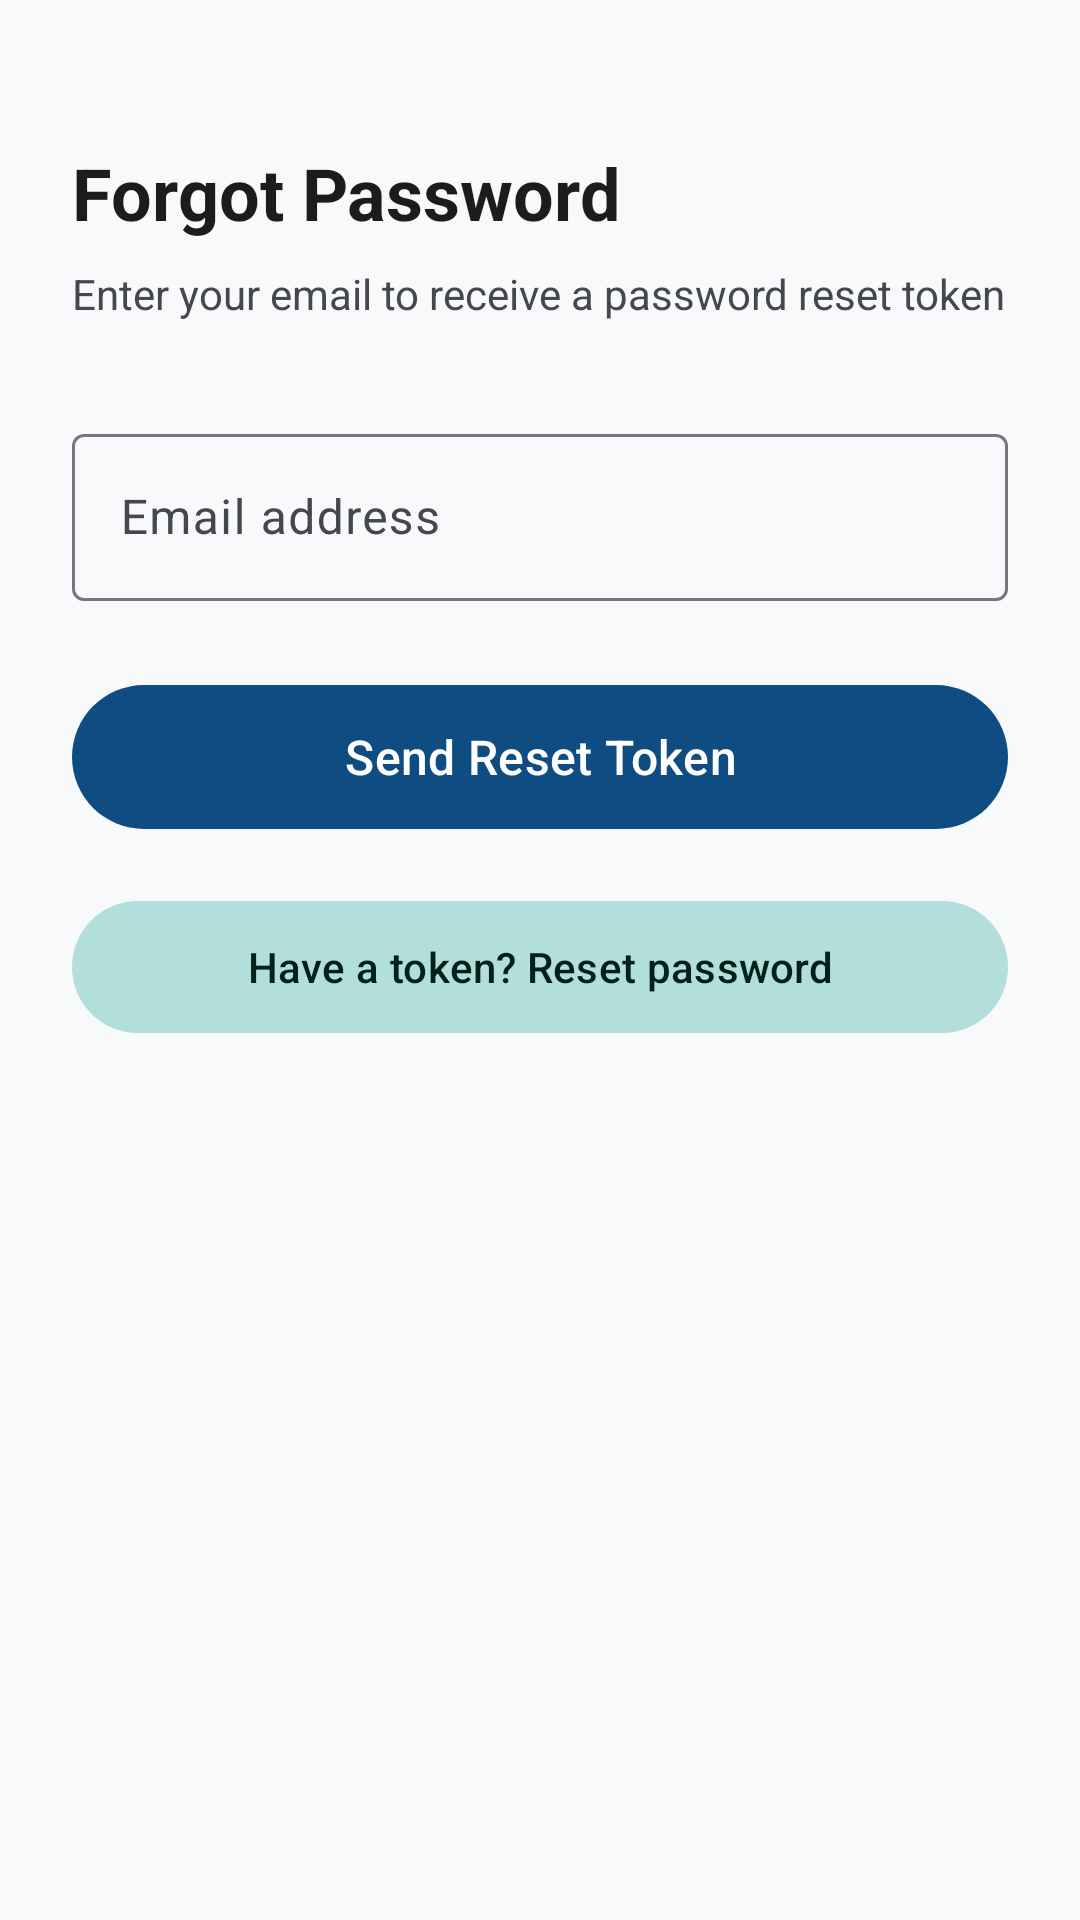

The Android layout XML behind this screen, and the referenced resources:
<!-- AndroidManifest.xml: application theme Theme.HorizonTourist -->
<!-- res/layout/activity_forgot_password.xml -->
<?xml version="1.0" encoding="utf-8"?>
<ScrollView xmlns:android="http://schemas.android.com/apk/res/android"
    xmlns:app="http://schemas.android.com/apk/res-auto"
    android:layout_width="match_parent"
    android:layout_height="match_parent"
    android:background="@color/background"
    android:fillViewport="true">

    <androidx.constraintlayout.widget.ConstraintLayout
        android:layout_width="match_parent"
        android:layout_height="wrap_content"
        android:padding="24dp">

        <TextView
            android:id="@+id/tvForgotTitle"
            android:layout_width="wrap_content"
            android:layout_height="wrap_content"
            android:layout_marginTop="24dp"
            android:text="@string/title_forgot_password"
            android:textColor="@color/on_surface"
            android:textSize="24sp"
            android:textStyle="bold"
            app:layout_constraintStart_toStartOf="parent"
            app:layout_constraintTop_toTopOf="parent" />

        <TextView
            android:id="@+id/tvForgotSubtitle"
            android:layout_width="wrap_content"
            android:layout_height="wrap_content"
            android:layout_marginTop="8dp"
            android:text="@string/subtitle_forgot_password"
            android:textColor="@color/on_surface_variant"
            android:textSize="14sp"
            app:layout_constraintStart_toStartOf="parent"
            app:layout_constraintTop_toBottomOf="@+id/tvForgotTitle" />

        <com.google.android.material.textfield.TextInputLayout
            android:id="@+id/tilEmail"
            style="@style/Widget.Material3.TextInputLayout.OutlinedBox"
            android:layout_width="match_parent"
            android:layout_height="wrap_content"
            android:layout_marginTop="32dp"
            android:hint="@string/email_hint"
            app:layout_constraintEnd_toEndOf="parent"
            app:layout_constraintStart_toStartOf="parent"
            app:layout_constraintTop_toBottomOf="@+id/tvForgotSubtitle">

            <com.google.android.material.textfield.TextInputEditText
                android:id="@+id/etEmail"
                android:layout_width="match_parent"
                android:layout_height="wrap_content"
                android:inputType="textEmailAddress"
                android:maxLines="1" />
        </com.google.android.material.textfield.TextInputLayout>

        <FrameLayout
            android:id="@+id/layoutSendButton"
            android:layout_width="match_parent"
            android:layout_height="wrap_content"
            android:layout_marginTop="24dp"
            app:layout_constraintEnd_toEndOf="parent"
            app:layout_constraintStart_toStartOf="parent"
            app:layout_constraintTop_toBottomOf="@+id/tilEmail">

            <com.google.android.material.button.MaterialButton
                android:id="@+id/btnSendResetToken"
                android:layout_width="match_parent"
                android:layout_height="56dp"
                android:text="@string/action_send_reset_token"
                android:textSize="16sp" />

            <ProgressBar
                android:id="@+id/progressForgot"
                android:layout_width="28dp"
                android:layout_height="28dp"
                android:layout_gravity="center"
                android:elevation="4dp"
                android:indeterminateTint="@color/white"
                android:visibility="gone" />
        </FrameLayout>

        <com.google.android.material.card.MaterialCardView
            android:id="@+id/cardMessage"
            android:layout_width="match_parent"
            android:layout_height="wrap_content"
            android:layout_marginTop="24dp"
            android:visibility="gone"
            app:cardBackgroundColor="@color/primary_container"
            app:cardCornerRadius="12dp"
            app:cardElevation="0dp"
            app:layout_constraintEnd_toEndOf="parent"
            app:layout_constraintStart_toStartOf="parent"
            app:layout_constraintTop_toBottomOf="@+id/layoutSendButton">

            <TextView
                android:id="@+id/tvMessage"
                android:layout_width="match_parent"
                android:layout_height="wrap_content"
                android:padding="16dp"
                android:textColor="@color/on_primary_container"
                android:textSize="14sp" />
        </com.google.android.material.card.MaterialCardView>

        <com.google.android.material.button.MaterialButton
            android:id="@+id/btnGoToReset"
            style="@style/Widget.Material3.Button.TonalButton"
            android:layout_width="match_parent"
            android:layout_height="52dp"
            android:layout_marginTop="16dp"
            android:text="@string/action_have_token"
            app:layout_constraintEnd_toEndOf="parent"
            app:layout_constraintStart_toStartOf="parent"
            app:layout_constraintTop_toBottomOf="@+id/cardMessage" />

    </androidx.constraintlayout.widget.ConstraintLayout>
</ScrollView>
<!-- resources referenced by this layout -->
<resources>
  <color name="background">#F8F9FA</color>
  <color name="on_primary_container">#001D36</color>
  <color name="on_surface">#1A1C1E</color>
  <color name="on_surface_variant">#44474E</color>
  <color name="primary_container">#D4E4F7</color>
  <color name="white">#FFFFFF</color>
  <string name="action_have_token">Have a token? Reset password</string>
  <string name="action_send_reset_token">Send Reset Token</string>
  <string name="email_hint">Email address</string>
  <string name="subtitle_forgot_password">Enter your email to receive a password reset token</string>
  <string name="title_forgot_password">Forgot Password</string>
  <style name="Theme.HorizonTourist" parent="Base.Theme.HorizonTourist" />
  <style name="Base.Theme.HorizonTourist" parent="Theme.Material3.Light.NoActionBar">
          <item name="colorPrimary">@color/primary</item>
          <item name="colorOnPrimary">@color/on_primary</item>
          <item name="colorPrimaryContainer">@color/primary_container</item>
          <item name="colorOnPrimaryContainer">@color/on_primary_container</item>
  
          <item name="colorSecondary">@color/secondary</item>
          <item name="colorOnSecondary">@color/on_secondary</item>
          <item name="colorSecondaryContainer">@color/secondary_container</item>
          <item name="colorOnSecondaryContainer">@color/on_secondary_container</item>
  
          <item name="colorError">@color/error</item>
          <item name="colorOnError">@color/on_error</item>
  
          <item name="android:colorBackground">@color/background</item>
          <item name="colorOnBackground">@color/on_background</item>
          <item name="colorSurface">@color/surface</item>
          <item name="colorOnSurface">@color/on_surface</item>
          <item name="colorSurfaceVariant">@color/surface_variant</item>
          <item name="colorOnSurfaceVariant">@color/on_surface_variant</item>
  
          <item name="android:statusBarColor">@color/primary</item>
          <item name="android:windowLightStatusBar">false</item>
      </style>
  <color name="primary">#0F4C81</color>
  <color name="on_primary">#FFFFFF</color>
  <color name="secondary">#00796B</color>
  <color name="on_secondary">#FFFFFF</color>
  <color name="secondary_container">#B2DFDB</color>
  <color name="on_secondary_container">#00201A</color>
  <color name="error">#BA1A1A</color>
  <color name="on_error">#FFFFFF</color>
  <color name="on_background">#1A1C1E</color>
  <color name="surface">#FFFFFF</color>
  <color name="surface_variant">#ECEFF1</color>
</resources>
